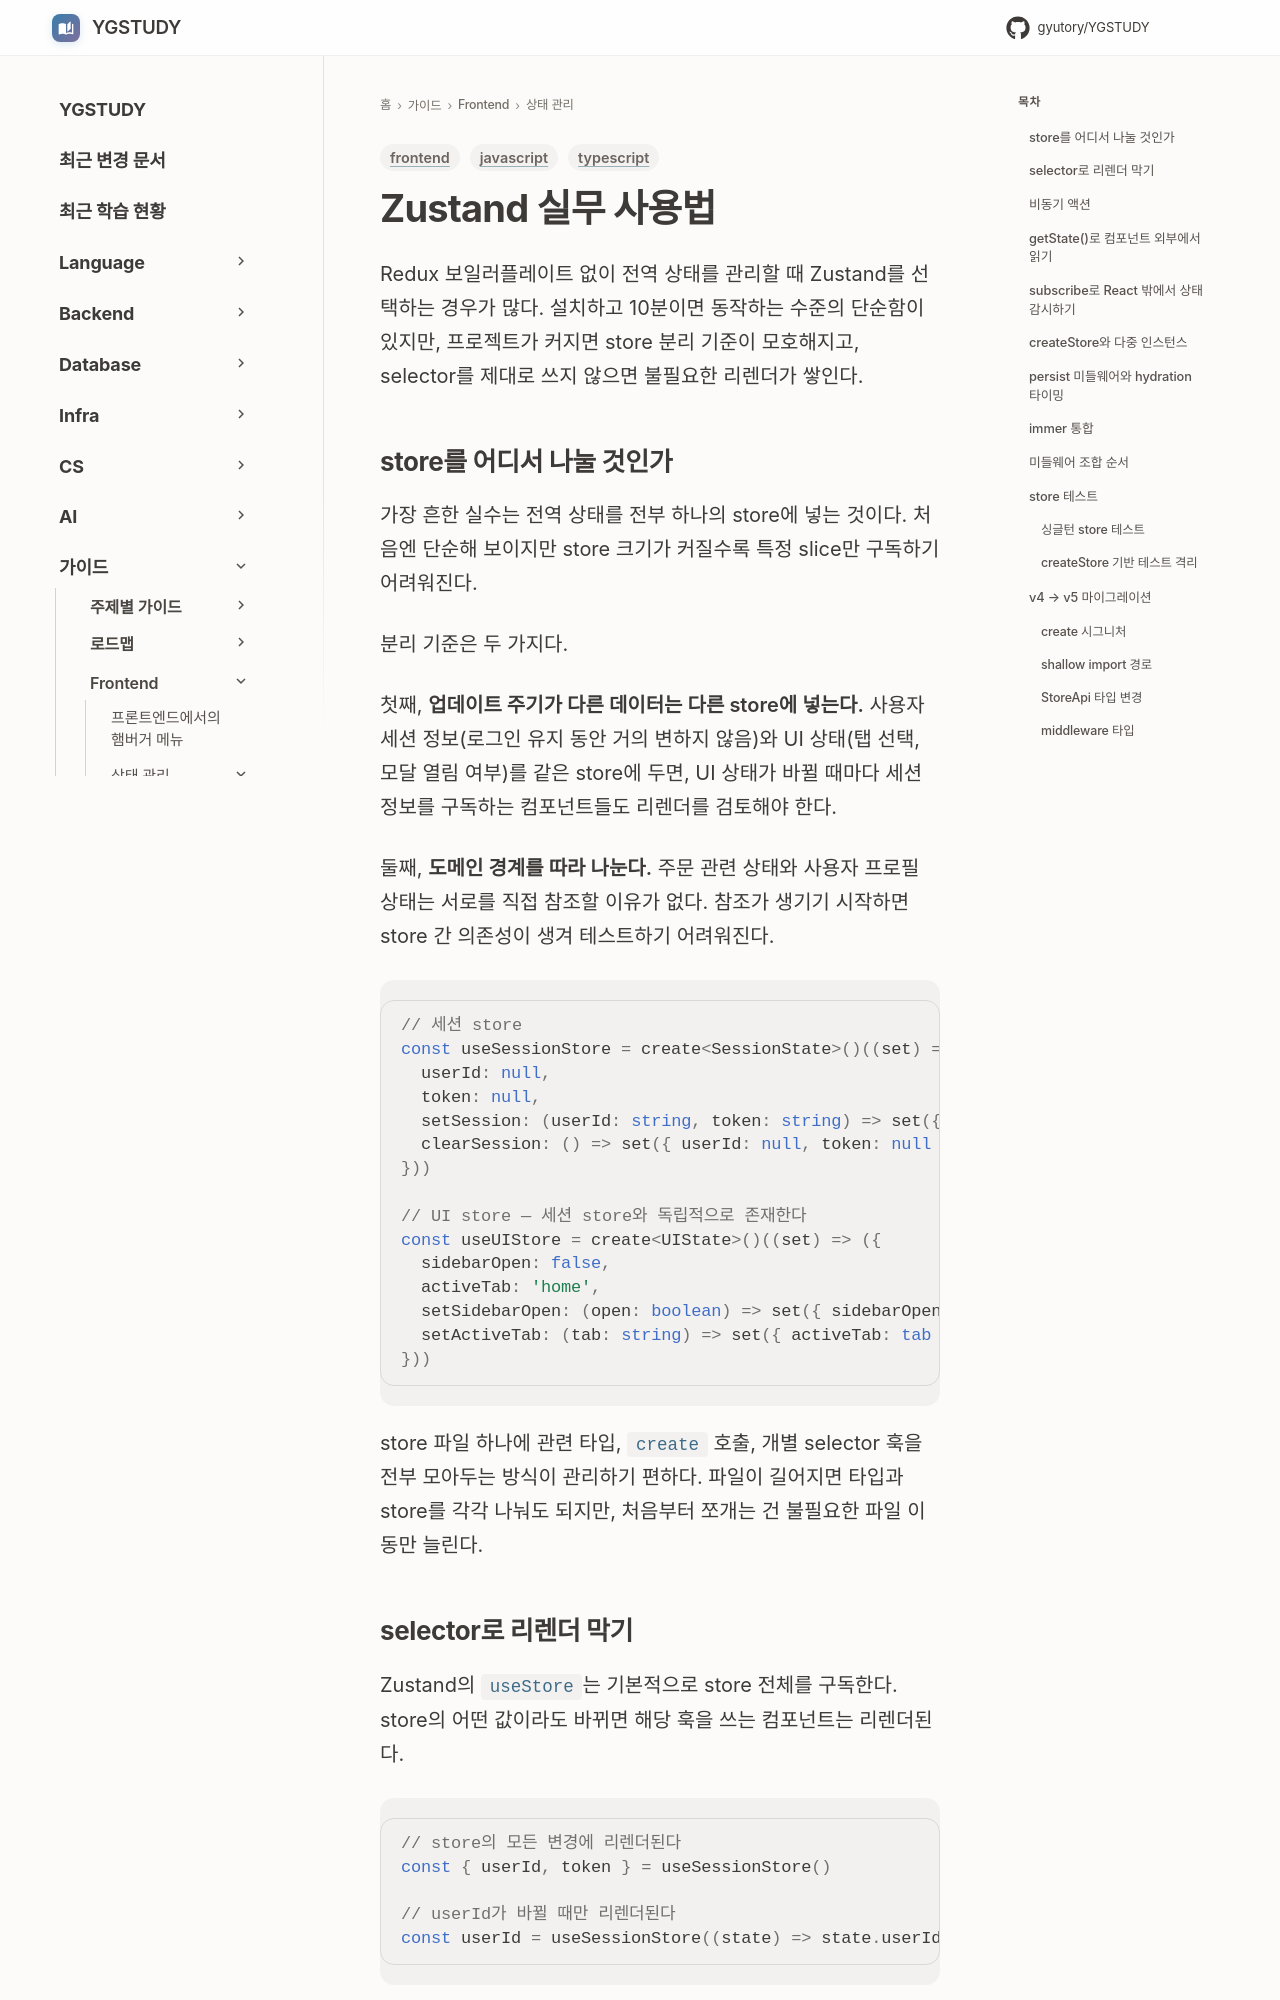

repository: GYUTORY/YGSTUDY · page: Frontend/State_Management/Zustand/index.html · generator: mkdocs

---
title: Zustand 실무 사용법
tags: [frontend, typescript, javascript]
updated: 2026-09-08
---

# Zustand 실무 사용법

Redux 보일러플레이트 없이 전역 상태를 관리할 때 Zustand를 선택하는 경우가 많다. 설치하고 10분이면 동작하는 수준의 단순함이 있지만, 프로젝트가 커지면 store 분리 기준이 모호해지고, selector를 제대로 쓰지 않으면 불필요한 리렌더가 쌓인다.

## store를 어디서 나눌 것인가

가장 흔한 실수는 전역 상태를 전부 하나의 store에 넣는 것이다. 처음엔 단순해 보이지만 store 크기가 커질수록 특정 slice만 구독하기 어려워진다.

분리 기준은 두 가지다.

첫째, **업데이트 주기가 다른 데이터는 다른 store에 넣는다.** 사용자 세션 정보(로그인 유지 동안 거의 변하지 않음)와 UI 상태(탭 선택, 모달 열림 여부)를 같은 store에 두면, UI 상태가 바뀔 때마다 세션 정보를 구독하는 컴포넌트들도 리렌더를 검토해야 한다.

둘째, **도메인 경계를 따라 나눈다.** 주문 관련 상태와 사용자 프로필 상태는 서로를 직접 참조할 이유가 없다. 참조가 생기기 시작하면 store 간 의존성이 생겨 테스트하기 어려워진다.

```ts
// 세션 store
const useSessionStore = create<SessionState>()((set) => ({
  userId: null,
  token: null,
  setSession: (userId: string, token: string) => set({ userId, token }),
  clearSession: () => set({ userId: null, token: null }),
}))

// UI store — 세션 store와 독립적으로 존재한다
const useUIStore = create<UIState>()((set) => ({
  sidebarOpen: false,
  activeTab: 'home',
  setSidebarOpen: (open: boolean) => set({ sidebarOpen: open }),
  setActiveTab: (tab: string) => set({ activeTab: tab }),
}))
```

store 파일 하나에 관련 타입, `create` 호출, 개별 selector 훅을 전부 모아두는 방식이 관리하기 편하다. 파일이 길어지면 타입과 store를 각각 나눠도 되지만, 처음부터 쪼개는 건 불필요한 파일 이동만 늘린다.
